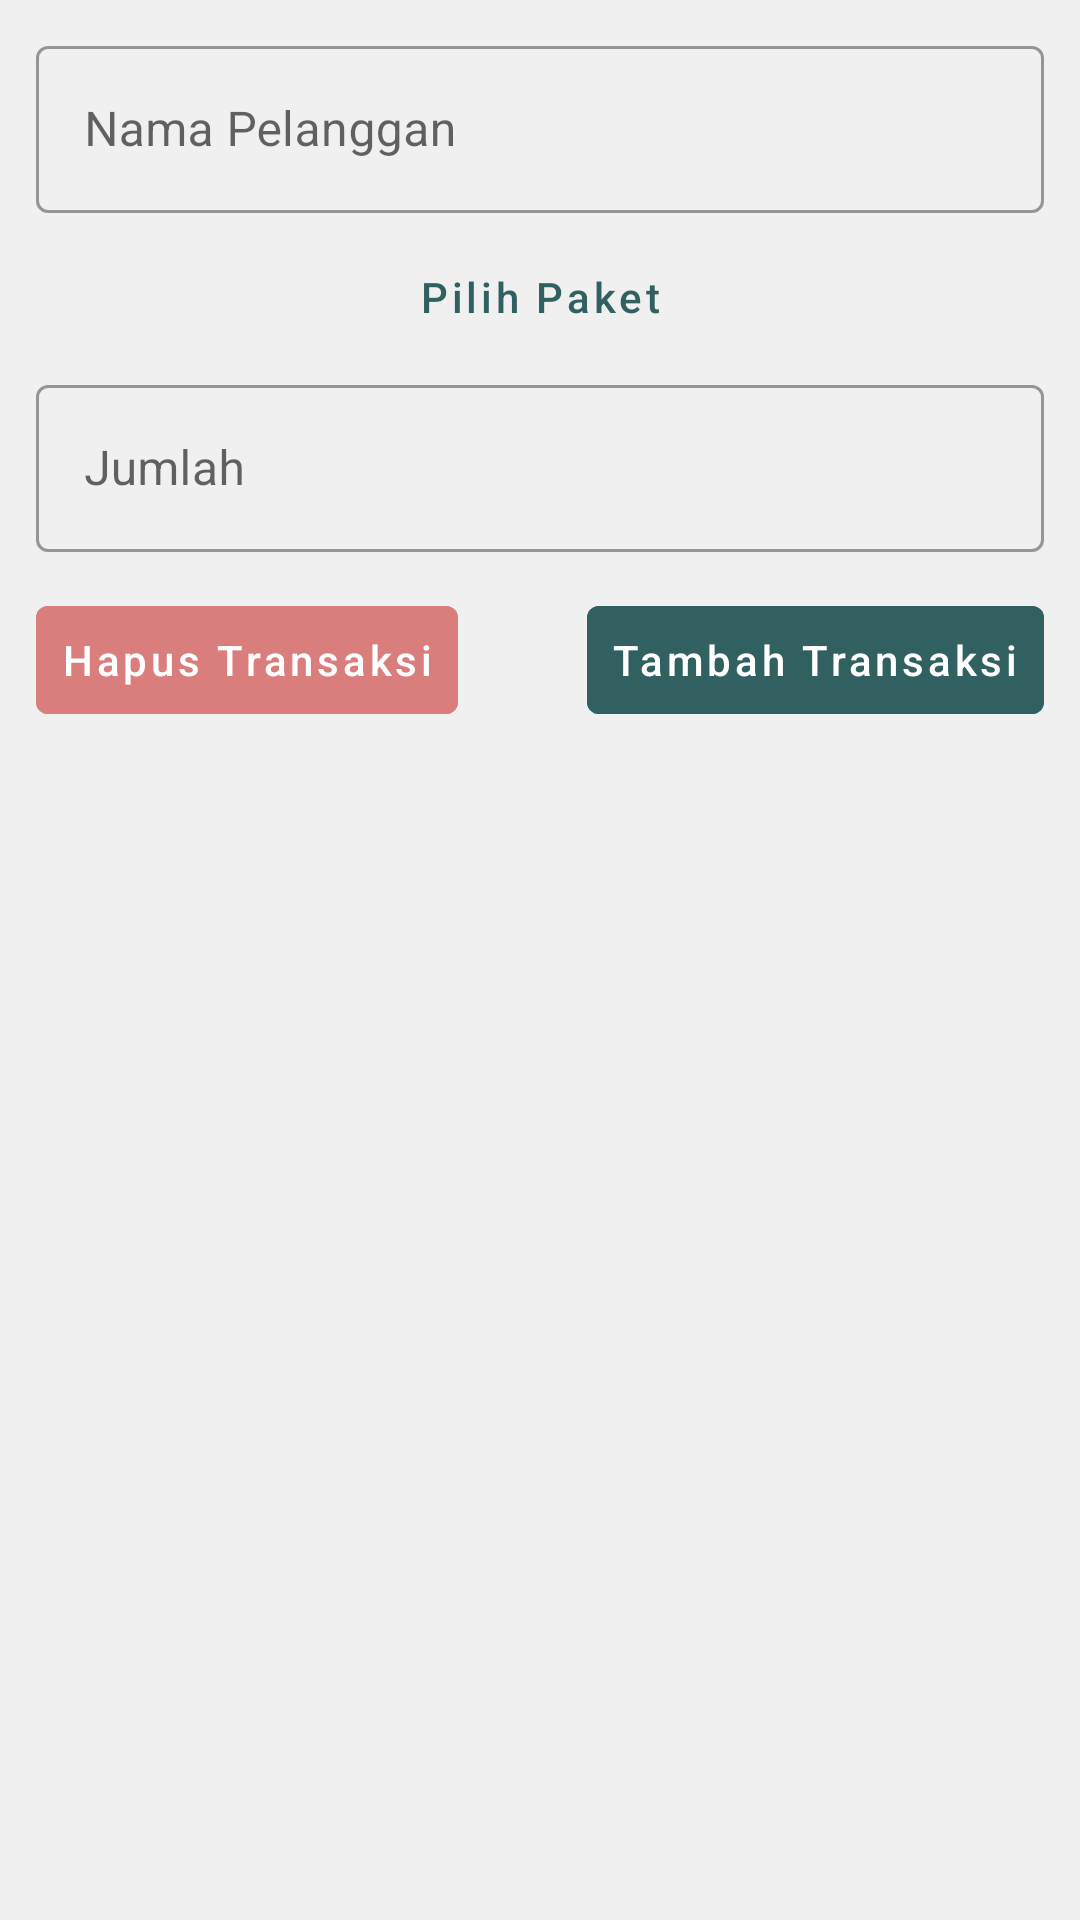

Write the Android layout XML for this screen, with the resource values it uses.
<!-- AndroidManifest.xml: application theme Theme.LaundryManage -->
<!-- res/layout/activity_transaction_add_update.xml -->
<?xml version="1.0" encoding="utf-8"?>
<LinearLayout xmlns:android="http://schemas.android.com/apk/res/android"
    xmlns:app="http://schemas.android.com/apk/res-auto"
    xmlns:tools="http://schemas.android.com/tools"
    android:layout_width="match_parent"
    android:layout_height="match_parent"
    android:background="@color/colorBackground"
    android:orientation="vertical"
    android:paddingHorizontal="12dp"
    android:paddingVertical="10dp"
    tools:context=".transaction.TransactionAddUpdateActivity">

    <com.google.android.material.textfield.TextInputLayout
        style="@style/Widget.MaterialComponents.TextInputLayout.OutlinedBox"
        android:layout_width="match_parent"
        android:layout_height="wrap_content"
        android:hint="Nama Pelanggan"
        android:paddingBottom="4dp"
        app:startIconDrawable="@drawable/ic_add"
        app:startIconTint="@color/colorPrimary">

        <com.google.android.material.textfield.TextInputEditText
            android:id="@+id/etCustomerName"
            android:layout_width="match_parent"
            android:layout_height="wrap_content"
            android:textColor="@color/textColor" />

    </com.google.android.material.textfield.TextInputLayout>

    <Button
        android:id="@+id/btnPopUpPacket"
        style="?attr/materialButtonOutlinedStyle"
        android:layout_width="match_parent"
        android:layout_height="wrap_content"
        android:text="Pilih Paket"
        android:textAllCaps="false" />

    <com.google.android.material.textfield.TextInputLayout
        style="@style/Widget.MaterialComponents.TextInputLayout.OutlinedBox"
        android:layout_width="match_parent"
        android:layout_height="wrap_content"
        android:hint="Jumlah"
        android:paddingBottom="4dp"
        app:startIconTint="@color/colorPrimary">

        <com.google.android.material.textfield.TextInputEditText
            android:id="@+id/etQty"
            android:layout_width="match_parent"
            android:layout_height="wrap_content"
            android:inputType="number"
            android:textColor="@color/textColor" />

    </com.google.android.material.textfield.TextInputLayout>

    <com.google.android.material.button.MaterialButtonToggleGroup
        android:id="@+id/BtnGroupPaymentStatus"
        android:layout_width="match_parent"
        android:layout_height="wrap_content"
        app:singleSelection="true">

        <Button
            android:id="@+id/BtnPaymentPaid"
            style="?attr/materialButtonOutlinedStyle"
            android:layout_width="0dp"
            android:layout_height="wrap_content"
            android:layout_weight="1"
            android:text="Dibayar"
            android:textAllCaps="false" />

        <Button
            android:id="@+id/BtnPaymentNotPaid"
            style="?attr/materialButtonOutlinedStyle"
            android:layout_width="0dp"
            android:layout_height="wrap_content"
            android:layout_weight="1"
            android:text="Belum Dibayar"
            android:textAllCaps="false" />
    </com.google.android.material.button.MaterialButtonToggleGroup>


    <HorizontalScrollView
        android:layout_width="wrap_content"
        android:layout_height="wrap_content"
        android:scrollbars="none">

        <com.google.android.material.button.MaterialButtonToggleGroup
            android:id="@+id/btnGroupProgress"
            android:layout_width="wrap_content"
            android:layout_height="wrap_content"
            app:singleSelection="true">

            <Button
                android:id="@+id/btnProgressNew"
                style="?attr/materialButtonOutlinedStyle"
                android:layout_width="wrap_content"
                android:layout_height="wrap_content"
                android:text="Baru"
                android:textAllCaps="false" />

            <Button
                android:id="@+id/btnProgressProgress"
                style="?attr/materialButtonOutlinedStyle"
                android:layout_width="wrap_content"
                android:layout_height="wrap_content"
                android:text="Proses"
                android:textAllCaps="false" />


            <Button
                android:id="@+id/btnProgressDone"
                style="?attr/materialButtonOutlinedStyle"
                android:layout_width="wrap_content"
                android:layout_height="wrap_content"
                android:text="Selesai"
                android:textAllCaps="false" />

            <Button
                android:id="@+id/btnProgressTaken"
                style="?attr/materialButtonOutlinedStyle"
                android:layout_width="wrap_content"
                android:layout_height="wrap_content"
                android:text="Diambil"
                android:textAllCaps="false" />
        </com.google.android.material.button.MaterialButtonToggleGroup>
    </HorizontalScrollView>


    <RelativeLayout
        android:layout_width="match_parent"
        android:layout_height="wrap_content"
        android:orientation="horizontal"
        android:paddingTop="8dp">

        <com.google.android.material.button.MaterialButton
            android:id="@+id/btnDelete"
            style="@style/Widget.MaterialComponents.Button.TextButton.Icon"
            android:layout_width="wrap_content"
            android:layout_height="wrap_content"
            android:layout_alignParentStart="true"
            android:backgroundTint="@color/colorNo"
            android:text="Hapus Transaksi"
            android:textAllCaps="false"
            android:textColor="@android:color/white"
            app:icon="@drawable/ic_delete"
            app:iconTint="@android:color/white" />

        <com.google.android.material.button.MaterialButton
            android:id="@+id/btnAddUpdate"
            style="@style/Widget.MaterialComponents.Button.TextButton.Icon"
            android:layout_width="wrap_content"
            android:layout_height="wrap_content"
            android:layout_alignParentEnd="true"
            android:backgroundTint="@color/colorPrimary"
            android:text="Tambah Transaksi"
            android:textAllCaps="false"
            android:textColor="@android:color/white"
            app:icon="@drawable/ic_add"
            app:iconTint="@android:color/white" />

    </RelativeLayout>
</LinearLayout>
<!-- resources referenced by this layout -->
<resources>
  <color name="colorBackground">#F0F0F0</color>
  <color name="colorNo">#DA7D7D</color>
  <color name="colorPrimary">#306060</color>
  <color name="textColor">#144040</color>
  <style name="Theme.LaundryManage" parent="Theme.MaterialComponents.Light.DarkActionBar">
          
          <item name="colorPrimary">@color/colorPrimary</item>
          <item name="colorPrimaryVariant">@color/colorPrimaryDark</item>
          <item name="colorOnPrimary">@color/white</item>
          
          <item name="colorSecondary">@color/colorPrimaryDark</item>
          <item name="colorSecondaryVariant">@color/teal_700</item>
          <item name="colorOnSecondary">@color/black</item>
          
          <item name="android:statusBarColor" tools:targetApi="l">?attr/colorPrimaryVariant</item>
          
      </style>
  <color name="colorPrimaryDark">#254A4A</color>
  <color name="white">#FFFFFFFF</color>
  <color name="teal_700">#FF018786</color>
  <color name="black">#FF000000</color>
</resources>
